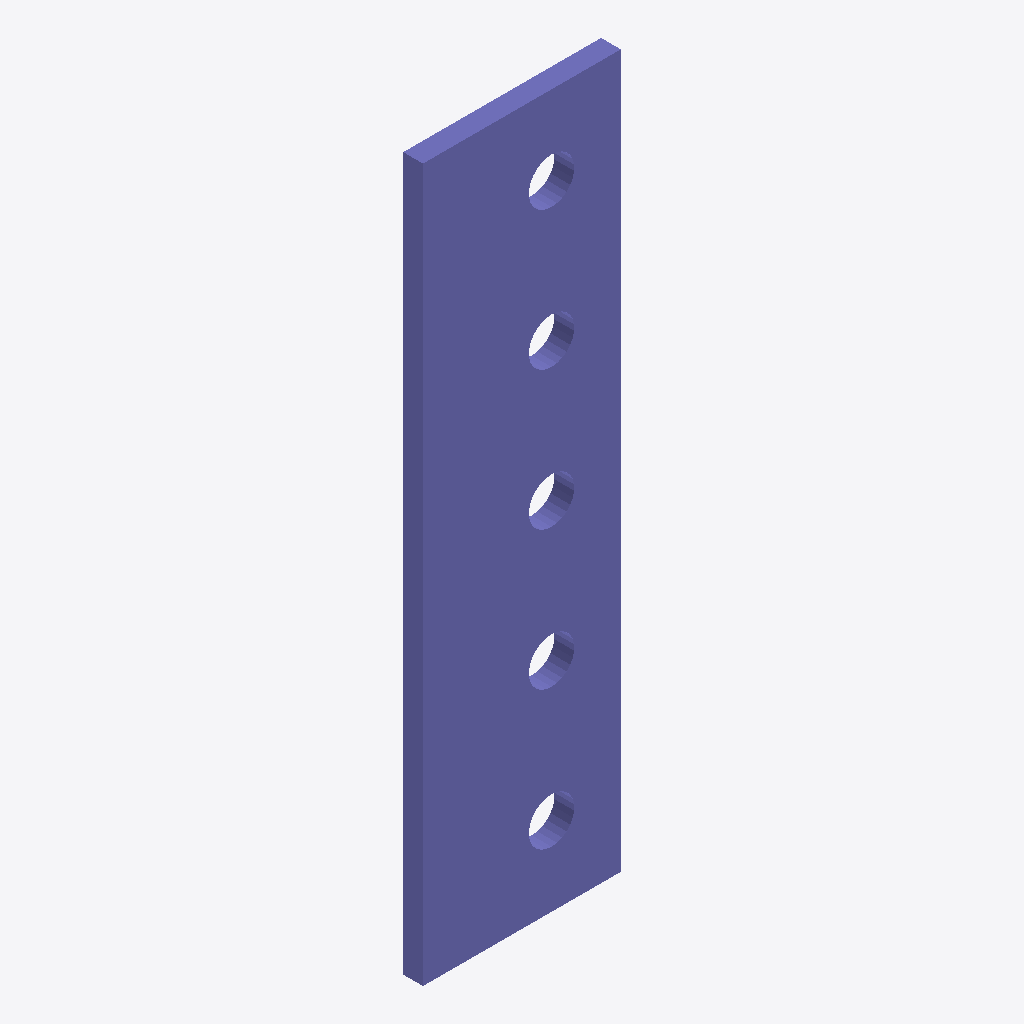
Isometric view of an IFC building model (IFC-SPF (STEP), schema IFC2X3, length unit millimetre), seen from the south-west, elements coloured by IFC class: 1 column (violet).
Extent 0.100 m × 0.010 m × 0.360 m (x, y, z). Storeys (1): Undefined at 0.00 m. Elements (1): 1 IfcColumn.

HEADER;
FILE_DESCRIPTION(('ViewDefinition[AISC_Steel_Detailing]','Option [BaseQuantities:Off]','Option [GridExport:On]','Option [Assemblies:Off]','Option [Bolts:On]','Option [Rebars:On]','Option [PourObjects:Off]','Option [Welds:On]','Option [SurfaceTreatments:On]','Option [LocationBy:0]','Option [ViewColors:Off]','Option [SectionedSpine:Off]','[2 more]'),'2;1');
FILE_NAME('1099_Qty_1.ifc','2026-05-16T11:52:58',('GIOVANNIPC\\gcorrea'),('Structural Designer'),'IFC Database version: Work','Tekla Structures 2020 Service Pack 5, IFC Export','');
FILE_SCHEMA(('IFC2X3'));
ENDSEC;
DATA;
#37=IFCPROJECT('2G7ZFDNE16yBDU14FA92Me',#5,'Proyecto',$,$,$,$,(#11),#36);
#39=IFCSITE('2xvEzEinjBTea80yOTcujY',#5,'Obra',$,$,#38,$,$,.ELEMENT.,$,$,$,$,$);
#41=IFCBUILDING('2hyXPq9lr6hBFoBRkoWVwV',#5,'Undefined',$,$,#40,$,$,.ELEMENT.,$,$,$);
#43=IFCBUILDINGSTOREY('29hdEUCErFze9E_VIAceOd',#5,'Undefined',$,$,#42,$,$,.ELEMENT.,0.0);
#59=IFCCOLUMN('02ftjV5lvD9wCCvBdCPBu6',#44,'PLACA','PL10*100','PL10*100',#48,#58,'ID02a77b5f-16fe-4d27-a30c-e4b9cc64be06');
ENDSEC;
